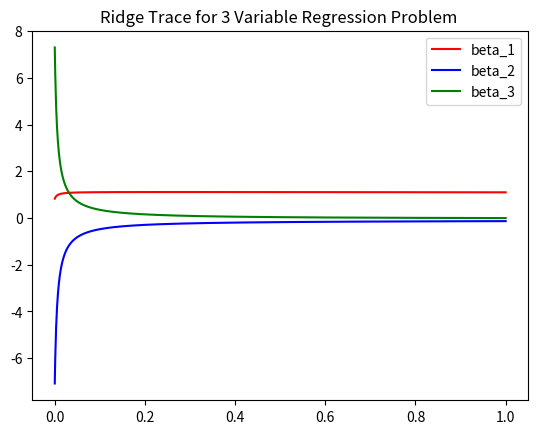
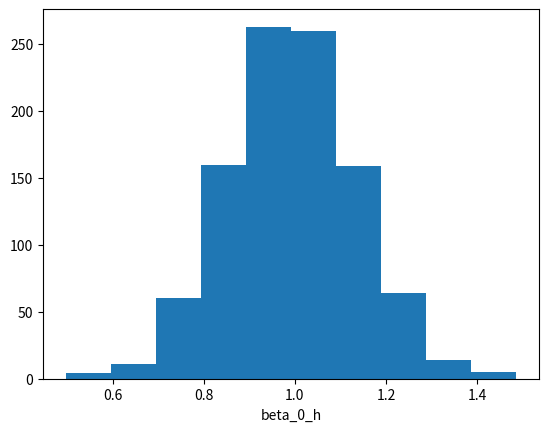
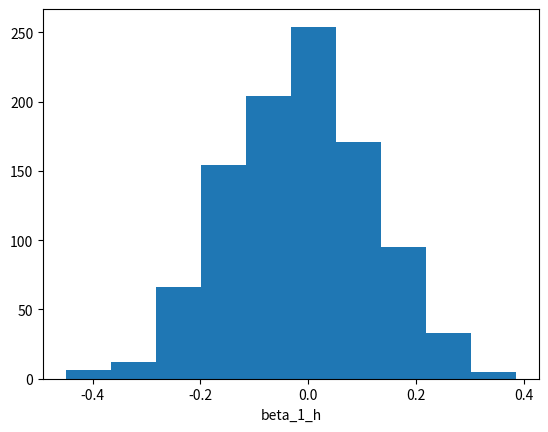
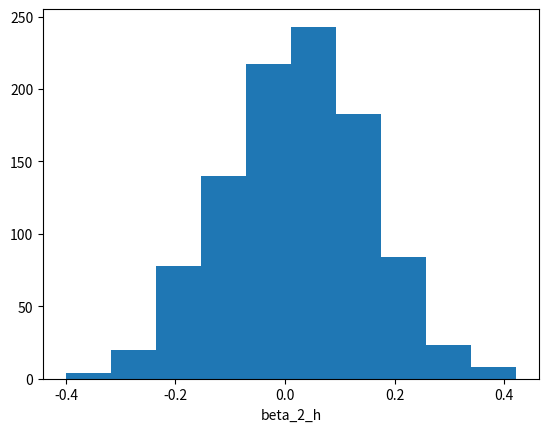

Write the Python code that produced these figures, in order.
#!/usr/bin/env python3
# -*- coding: utf-8 -*-
"""
Created on Wed Sep 27 09:38:59 2023

@author: evanshapiro
"""

#!/usr/bin/env python3
# -*- coding: utf-8 -*-
"""
Created on Tue Sep  5 18:33:33 2023

@author: evanshapiro
"""
#Ridge regression example
#Compute the trace of the ridge regressor
import scipy as sp
import numpy as np
import matplotlib.pyplot as plt
from mpl_toolkits.mplot3d import Axes3D

U = np.array([[1,.999,0.99],[0,1,.95],[0,0,.01]])

C = np.dot(U.T,U)
mu = [0,0,0]
beta = np.array([1,0,0])
mv_norm = sp.stats.multivariate_normal( mean = mu, cov = C)
N  = 100
n = 1000

#Implement ridge trace here keeping track of the trace
X = mv_norm.rvs(size = N)
y = np.dot(X,beta) + np.random.normal(0,1, size = N )
 
M = 1000
k = np.linspace(0,1,M)
beta_r = np.zeros([M,3])
for i in range(0,M):
    beta_r[i,:] = np.dot(np.linalg.inv(np.dot(X.T, X) + k[i]*np.identity(C.shape[0])),np.dot(X.T,y))
    
    
plt.figure(1)
plt.plot(k, beta_r[:,0], 'r', label = ' \beta_1')
plt.plot(k, beta_r[:,1], 'b', label = '\beta_2')
plt.plot(k, beta_r[:,2], 'g', label = '\beta_3')
plt.legend(["beta_1", "beta_2", "beta_3"])

plt.title('Ridge Trace for 3 Variable Regression Problem ')
beta_h = np.zeros([n,3])
for i in range(0,n):
    X = mv_norm.rvs(size = N)
    y = np.dot(X,beta) + np.random.normal(0,1, size = N )
    beta_h[i,:] =  np.dot(np.linalg.inv(np.dot(X.T, X) + 0.4*np.identity(C.shape[0])),np.dot(X.T,y))
    print(f'beta_h_{i} = ', np.dot(np.linalg.inv(np.dot(X.T, X) + 0.4*np.identity(C.shape[0])),np.dot(X.T,y)))



beta_0_max = np.round(np.max(beta_h[:,0]))
beta_0_min = np.round(np.min(beta_h[:,0]) -1)
beta_1_max = np.round(np.max(beta_h[:,1]))
beta_1_min = np.round(np.min(beta_h[:,1]) -1)
beta_2_max = np.round(np.max(beta_h[:,2]))
beta_2_min = np.round(np.min(beta_h[:,2]) -1)

#plt.hist2d(beta_h[:,0], beta_h[:,1])
#Create histograms of coefficients here   
plt.figure(2)
plt.hist(beta_h[:,0])
plt.xlabel('beta_0_h')

plt.figure(3)
plt.hist(beta_h[:,1])
plt.xlabel('beta_1_h')


plt.figure(4)
plt.hist(beta_h[:,2])
plt.xlabel('beta_2_h')
# # Show that bootstrap estimate of L1 distance of estimator from true coefficients
# # aligns with theoretical E[L1] value.

# # Try to create 3-D histograms

# fig = plt.figure(2)
# ax = fig.add_subplot(projection='3d')
# x = beta_h[:,0]
# y = beta_h[:,1]
# hist, xedges, yedges = np.histogram2d(x, y, bins=4, range=[[beta_0_min, beta_0_max], [beta_1_min, beta_1_max]])

# # Construct arrays for the anchor positions of the 16 bars.
# xpos, ypos = np.meshgrid(xedges[:-1] + 0.25, yedges[:-1] + 0.25, indexing="ij")
# xpos = xpos.ravel()
# ypos = ypos.ravel()
# zpos = 0

# # Construct arrays with the dimensions for the 16 bars.
# dx = dy = 0.5 * np.ones_like(zpos)
# dz = hist.ravel()

# ax.bar3d(xpos, ypos, zpos, dx, dy, dz, zsort='average')

# plt.show()
    